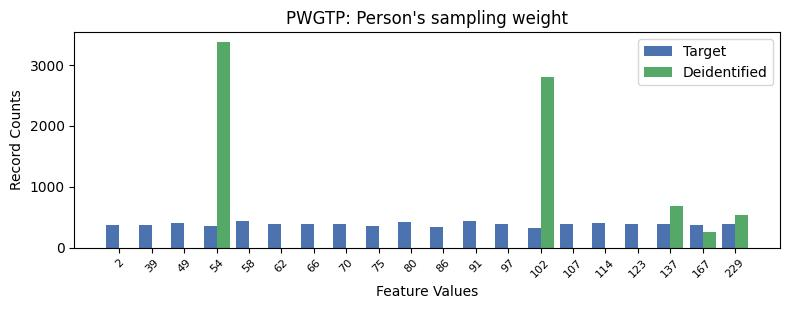

The data file committed next to this chart (first rows):
, PWGTP, count_target, count_deidentified
0, 11, 433, 0.0
1, 4, 432, 0.0
2, 9, 417, 0.0
3, 2, 408, 0.0
4, 15, 405, 0.0
5, 12, 394, 0.0
6, 17, 390, 674.0
7, 5, 386, 0.0
8, 14, 382, 0.0
9, 6, 382, 0.0
10, 16, 382, 0.0
11, 19, 381, 535.0
12, 7, 381, 0.0
13, 18, 375, 257.0
14, 0, 370, 0.0
15, 1, 368, 0.0
16, 8, 354, 0.0
17, 3, 346, 3368
18, 10, 329, 0.0
19, 13, 319, 2800
